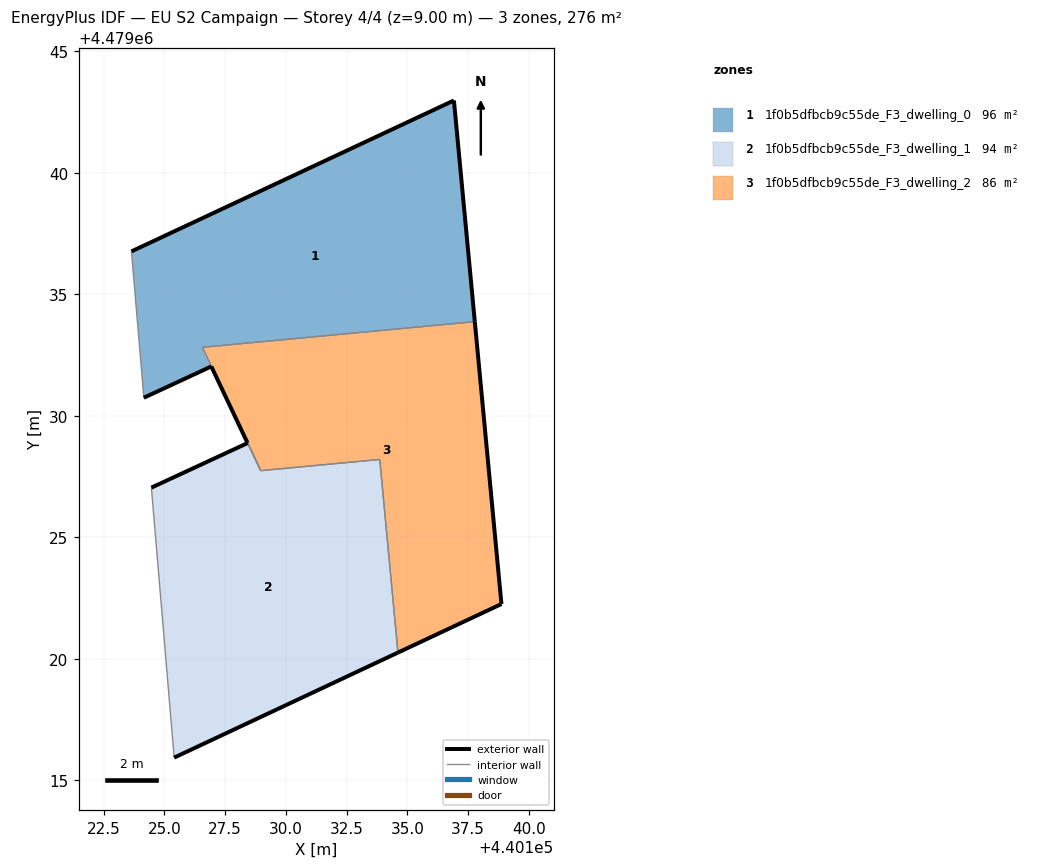
=== STOREY PLAN SPEC (per zone: floor XY polygon, exterior-wall plan segments, windows/doors) ===
zone 1: 1f0b5dfbcb9c55de_F3_dwelling_0  (95.8 m²)
  floor: (440137.77, 4479033.88) (440136.91, 4479042.98) (440123.64, 4479036.77) (440124.15, 4479030.75) (440126.93, 4479032.04) (440128.96, 4479027.75) (440126.56, 4479032.82)
  exterior wall: (440123.64, 4479036.77) – (440136.91, 4479042.98)  [14.6 m]
  exterior wall: (440136.91, 4479042.98) – (440137.77, 4479033.88)  [9.1 m]
  exterior wall: (440128.42, 4479028.89) – (440126.93, 4479032.04)  [3.5 m]
  exterior wall: (440126.93, 4479032.04) – (440124.15, 4479030.75)  [3.1 m]
  interior walls: 5
zone 2: 1f0b5dfbcb9c55de_F3_dwelling_1  (94.3 m²)
  floor: (440134.61, 4479020.26) (440133.86, 4479028.21) (440128.96, 4479027.75) (440128.42, 4479028.88) (440124.46, 4479027.05) (440125.40, 4479015.94)
  exterior wall: (440134.61, 4479020.26) – (440125.40, 4479015.94)  [10.2 m]
  exterior wall: (440124.46, 4479027.05) – (440128.42, 4479028.88)  [4.4 m]
  interior walls: 4
zone 3: 1f0b5dfbcb9c55de_F3_dwelling_2  (86.1 m²)
  floor: (440138.87, 4479022.26) (440137.77, 4479033.88) (440126.56, 4479032.82) (440128.43, 4479028.89) (440128.96, 4479027.75) (440133.86, 4479028.21) (440134.61, 4479020.26)
  exterior wall: (440138.87, 4479022.26) – (440134.61, 4479020.26)  [4.7 m]
  exterior wall: (440137.77, 4479033.88) – (440138.87, 4479022.26)  [11.7 m]
  interior walls: 5

=== DERIVED (storey summary) ===
Building: EU S2 Campaign
Storey: 4 of 4  (floor level z = 9.00 m)
Storey gross floor area: 276.3 m²
Zones on this storey: 3
  - 1f0b5dfbcb9c55de_F3_dwelling_0: floor 95.8 m²; exterior wall 30.3 m (91.0 m²); WWR 0.0%
  - 1f0b5dfbcb9c55de_F3_dwelling_1: floor 94.3 m²; exterior wall 14.5 m (43.6 m²); WWR 0.0%
  - 1f0b5dfbcb9c55de_F3_dwelling_2: floor 86.1 m²; exterior wall 16.4 m (49.1 m²); WWR 0.0%
Zone adjacency (shared interzone walls):
  - 1f0b5dfbcb9c55de_F3_dwelling_0 ↔ 1f0b5dfbcb9c55de_F3_dwelling_1
  - 1f0b5dfbcb9c55de_F3_dwelling_0 ↔ 1f0b5dfbcb9c55de_F3_dwelling_2
  - 1f0b5dfbcb9c55de_F3_dwelling_1 ↔ 1f0b5dfbcb9c55de_F3_dwelling_2